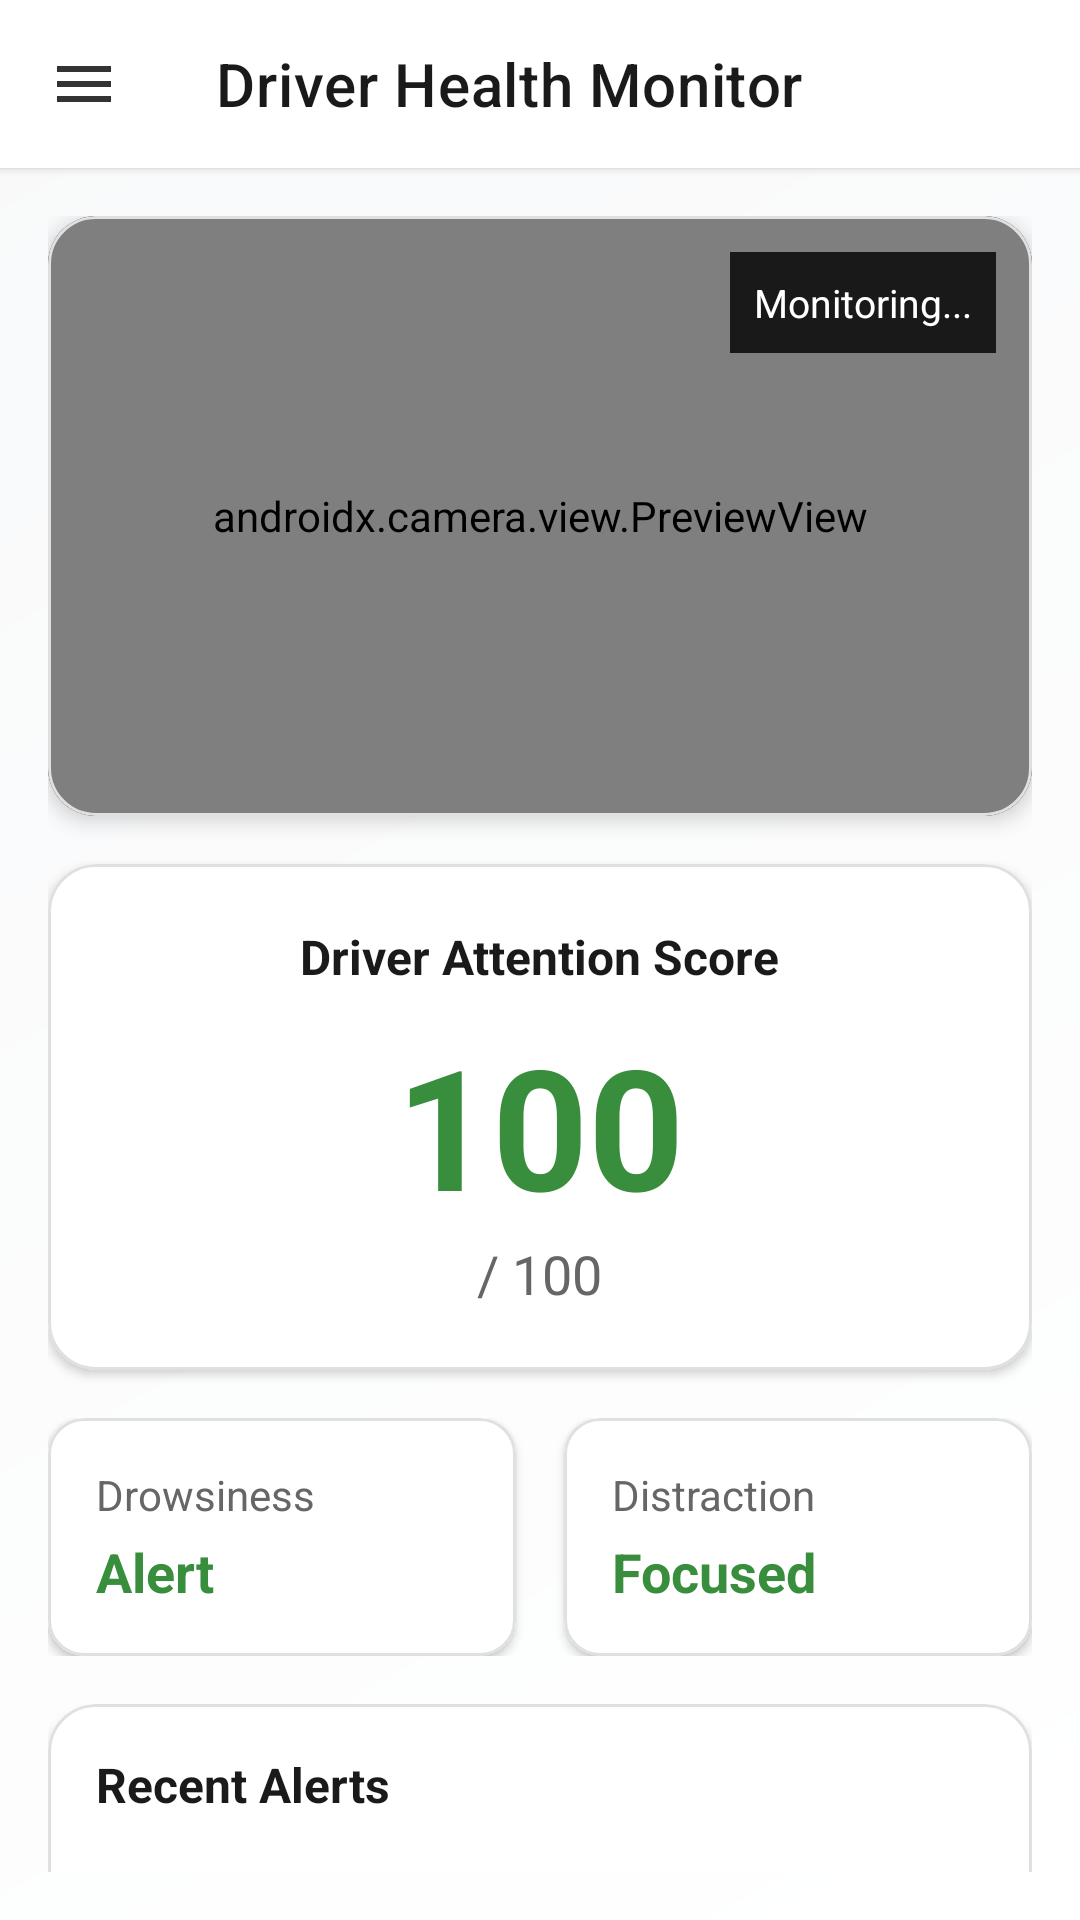

Here is an Android app screen rendered from its layout file. Give the layout XML and the strings, colors and styles it references.
<!-- AndroidManifest.xml: application theme Theme.SmartFleetX -->
<!-- res/layout/activity_driver_health.xml -->
<?xml version="1.0" encoding="utf-8"?>
<androidx.coordinatorlayout.widget.CoordinatorLayout xmlns:android="http://schemas.android.com/apk/res/android"
    xmlns:app="http://schemas.android.com/apk/res-auto"
    android:layout_width="match_parent"
    android:layout_height="match_parent"
    android:background="@drawable/bg_gradient">

    <com.google.android.material.appbar.MaterialToolbar
        android:id="@+id/topAppBar"
        android:layout_width="match_parent"
        android:layout_height="?attr/actionBarSize"
        android:background="@color/white"
        android:elevation="2dp"
        app:title="Driver Health Monitor"
        app:titleTextAppearance="@style/TextAppearance.MaterialComponents.Headline6"
        app:titleTextColor="@color/text_primary"
        app:navigationIcon="@drawable/ic_menu"/>

    <androidx.core.widget.NestedScrollView
        android:layout_width="match_parent"
        android:layout_height="match_parent"
        android:layout_marginTop="?attr/actionBarSize"
        android:padding="16dp">

        <LinearLayout
            android:layout_width="match_parent"
            android:layout_height="wrap_content"
            android:orientation="vertical">

            
            <com.google.android.material.card.MaterialCardView
                android:layout_width="match_parent"
                android:layout_height="200dp"
                app:cardCornerRadius="16dp"
                app:cardElevation="4dp"
                app:strokeWidth="1dp"
                app:strokeColor="@color/divider_light"
                app:cardBackgroundColor="@color/black">

                <androidx.camera.view.PreviewView
                    android:id="@+id/cameraPreview"
                    android:layout_width="match_parent"
                    android:layout_height="match_parent"/>

                <TextView
                    android:id="@+id/tvCameraStatus"
                    android:layout_width="wrap_content"
                    android:layout_height="wrap_content"
                    android:layout_gravity="top|end"
                    android:layout_margin="12dp"
                    android:background="#CC000000"
                    android:padding="8dp"
                    android:text="Monitoring..."
                    android:textColor="@color/white"
                    android:textSize="13sp"/>
            </com.google.android.material.card.MaterialCardView>

            
            <com.google.android.material.card.MaterialCardView
                android:layout_width="match_parent"
                android:layout_height="wrap_content"
                android:layout_marginTop="16dp"
                app:cardCornerRadius="16dp"
                app:cardElevation="2dp"
                app:strokeWidth="1dp"
                app:strokeColor="@color/divider_light"
                app:cardBackgroundColor="@color/white">

                <LinearLayout
                    android:layout_width="match_parent"
                    android:layout_height="wrap_content"
                    android:orientation="vertical"
                    android:padding="20dp"
                    android:gravity="center">

                    <TextView
                        android:layout_width="wrap_content"
                        android:layout_height="wrap_content"
                        android:text="Driver Attention Score"
                        android:textSize="16sp"
                        android:textStyle="bold"
                        android:textColor="@color/text_primary"/>

                    <TextView
                        android:id="@+id/tvAttentionScore"
                        android:layout_width="wrap_content"
                        android:layout_height="wrap_content"
                        android:text="100"
                        android:textSize="56sp"
                        android:textStyle="bold"
                        android:textColor="@color/success"
                        android:layout_marginTop="8dp"/>

                    <TextView
                        android:layout_width="wrap_content"
                        android:layout_height="wrap_content"
                        android:text="/ 100"
                        android:textSize="18sp"
                        android:textColor="@color/text_secondary"/>
                </LinearLayout>
            </com.google.android.material.card.MaterialCardView>

            
            <LinearLayout
                android:layout_width="match_parent"
                android:layout_height="wrap_content"
                android:orientation="horizontal"
                android:layout_marginTop="16dp"
                android:weightSum="2">

                
                <com.google.android.material.card.MaterialCardView
                    android:layout_width="0dp"
                    android:layout_height="wrap_content"
                    android:layout_weight="1"
                    android:layout_marginEnd="8dp"
                    app:cardCornerRadius="12dp"
                    app:cardElevation="2dp"
                    app:strokeWidth="1dp"
                    app:strokeColor="@color/divider_light"
                    app:cardBackgroundColor="@color/white">

                    <LinearLayout
                        android:layout_width="match_parent"
                        android:layout_height="wrap_content"
                        android:orientation="vertical"
                        android:padding="16dp">

                        <TextView
                            android:layout_width="wrap_content"
                            android:layout_height="wrap_content"
                            android:text="Drowsiness"
                            android:textSize="14sp"
                            android:textColor="@color/text_secondary"/>

                        <TextView
                            android:id="@+id/tvDrowsinessStatus"
                            android:layout_width="wrap_content"
                            android:layout_height="wrap_content"
                            android:text="Alert"
                            android:textSize="18sp"
                            android:textStyle="bold"
                            android:textColor="@color/success"
                            android:layout_marginTop="4dp"/>
                    </LinearLayout>
                </com.google.android.material.card.MaterialCardView>

                
                <com.google.android.material.card.MaterialCardView
                    android:layout_width="0dp"
                    android:layout_height="wrap_content"
                    android:layout_weight="1"
                    android:layout_marginStart="8dp"
                    app:cardCornerRadius="12dp"
                    app:cardElevation="2dp"
                    app:strokeWidth="1dp"
                    app:strokeColor="@color/divider_light"
                    app:cardBackgroundColor="@color/white">

                    <LinearLayout
                        android:layout_width="match_parent"
                        android:layout_height="wrap_content"
                        android:orientation="vertical"
                        android:padding="16dp">

                        <TextView
                            android:layout_width="wrap_content"
                            android:layout_height="wrap_content"
                            android:text="Distraction"
                            android:textSize="14sp"
                            android:textColor="@color/text_secondary"/>

                        <TextView
                            android:id="@+id/tvDistractionStatus"
                            android:layout_width="wrap_content"
                            android:layout_height="wrap_content"
                            android:text="Focused"
                            android:textSize="18sp"
                            android:textStyle="bold"
                            android:textColor="@color/success"
                            android:layout_marginTop="4dp"/>
                    </LinearLayout>
                </com.google.android.material.card.MaterialCardView>
            </LinearLayout>

            
            <com.google.android.material.card.MaterialCardView
                android:layout_width="match_parent"
                android:layout_height="wrap_content"
                android:layout_marginTop="16dp"
                app:cardCornerRadius="16dp"
                app:cardElevation="2dp"
                app:strokeWidth="1dp"
                app:strokeColor="@color/divider_light"
                app:cardBackgroundColor="@color/white">

                <LinearLayout
                    android:layout_width="match_parent"
                    android:layout_height="wrap_content"
                    android:orientation="vertical"
                    android:padding="16dp">

                    <TextView
                        android:layout_width="wrap_content"
                        android:layout_height="wrap_content"
                        android:text="Recent Alerts"
                        android:textSize="16sp"
                        android:textStyle="bold"
                        android:textColor="@color/text_primary"/>

                    <androidx.recyclerview.widget.RecyclerView
                        android:id="@+id/rvAlerts"
                        android:layout_width="match_parent"
                        android:layout_height="wrap_content"
                        android:layout_marginTop="12dp"
                        android:nestedScrollingEnabled="false"/>

                    <TextView
                        android:id="@+id/tvNoAlerts"
                        android:layout_width="match_parent"
                        android:layout_height="wrap_content"
                        android:text="No alerts - Great driving! 👍"
                        android:textAlignment="center"
                        android:textColor="@color/text_secondary"
                        android:padding="20dp"/>
                </LinearLayout>
            </com.google.android.material.card.MaterialCardView>

            
            <LinearLayout
                android:layout_width="match_parent"
                android:layout_height="wrap_content"
                android:orientation="horizontal"
                android:layout_marginTop="20dp"
                android:gravity="center">

                <Button
                    android:id="@+id/btnToggleMonitoring"
                    android:layout_width="0dp"
                    android:layout_height="56dp"
                    android:layout_weight="1"
                    android:text="Stop Monitoring"
                    android:textAllCaps="false"
                    android:background="@drawable/btn_primary"
                    android:textColor="@color/white"
                    android:layout_marginEnd="8dp"/>

                <Button
                    android:id="@+id/btnViewHistory"
                    style="@style/Widget.MaterialComponents.Button.OutlinedButton"
                    android:layout_width="0dp"
                    android:layout_height="56dp"
                    android:layout_weight="1"
                    android:text="View History"
                    android:textAllCaps="false"
                    android:layout_marginStart="8dp"/>
            </LinearLayout>

        </LinearLayout>
    </androidx.core.widget.NestedScrollView>

</androidx.coordinatorlayout.widget.CoordinatorLayout>
<!-- resources referenced by this layout -->
<resources>
  <color name="black">#1A1A1A</color>
  <color name="divider_light">#E0E0E0</color>
  <color name="success">#388E3C</color>
  <color name="text_primary">#1A1A1A</color>
  <color name="text_secondary">#666666</color>
  <color name="white">#FFFFFF</color>
  <!-- drawable bg_gradient (drawable) -->
  <?xml version="1.0" encoding="utf-8"?>
  <shape xmlns:android="http://schemas.android.com/apk/res/android" android:shape="rectangle">
      <gradient
          android:angle="135"
          android:startColor="@color/md_theme_background_start"
          android:endColor="@color/md_theme_background_end" />
  </shape>
  <!-- drawable btn_primary (drawable) -->
  <?xml version="1.0" encoding="utf-8"?>
  <ripple xmlns:android="http://schemas.android.com/apk/res/android"
      android:color="?attr/colorControlHighlight">
      <item>
          <shape android:shape="rectangle">
              <solid android:color="@color/md_theme_primary"/>
              <corners android:radius="12dp"/>
          </shape>
      </item>
  </ripple>
  <!-- drawable ic_menu (drawable) -->
  <vector xmlns:android="http://schemas.android.com/apk/res/android"
      android:width="24dp"
      android:height="24dp"
      android:viewportWidth="24"
      android:viewportHeight="24">
      <path
          android:fillColor="#333333"
          android:pathData="M3,6h18v2H3zM3,11h18v2H3zM3,16h18v2H3z"/>
  </vector>
  <style name="Theme.SmartFleetX" parent="Theme.MaterialComponents.DayNight.NoActionBar">
          <item name="colorPrimary">@color/md_theme_primary</item>
          <item name="colorSecondary">@color/md_theme_secondary</item>
          <item name="android:statusBarColor">@color/md_theme_primary</item>
          <item name="materialCardViewStyle">@style/Widget.MaterialComponents.CardView</item>
          <item name="android:windowBackground">@drawable/bg_gradient</item>
          
      </style>
  <color name="md_theme_background_start">#FFFFFF</color>
  <color name="md_theme_background_end">#F8F9FA</color>
  <color name="md_theme_primary">#2196F3</color>
  <color name="md_theme_secondary">#1E88E5</color>
</resources>
